Image classification data set "spectrograms_dataset" (daterka/Use-of-machine-learning-methods-to-diagnose-schizophrenia-based-on-EEG-signal on GitHub). Class labels (2): schizophrenia negative, schizophrenia positive.

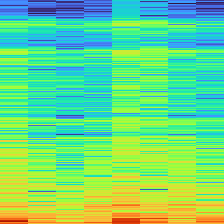
Label: schizophrenia negative

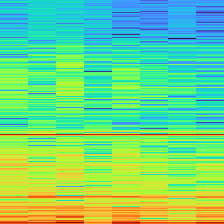
Label: schizophrenia positive

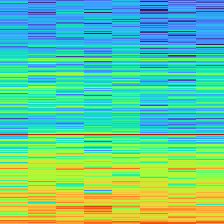
Label: schizophrenia positive

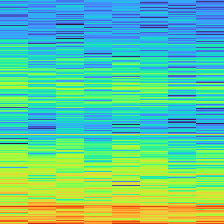
Label: schizophrenia positive

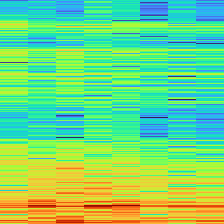
Label: schizophrenia negative

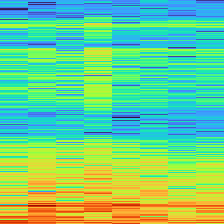
Label: schizophrenia negative
